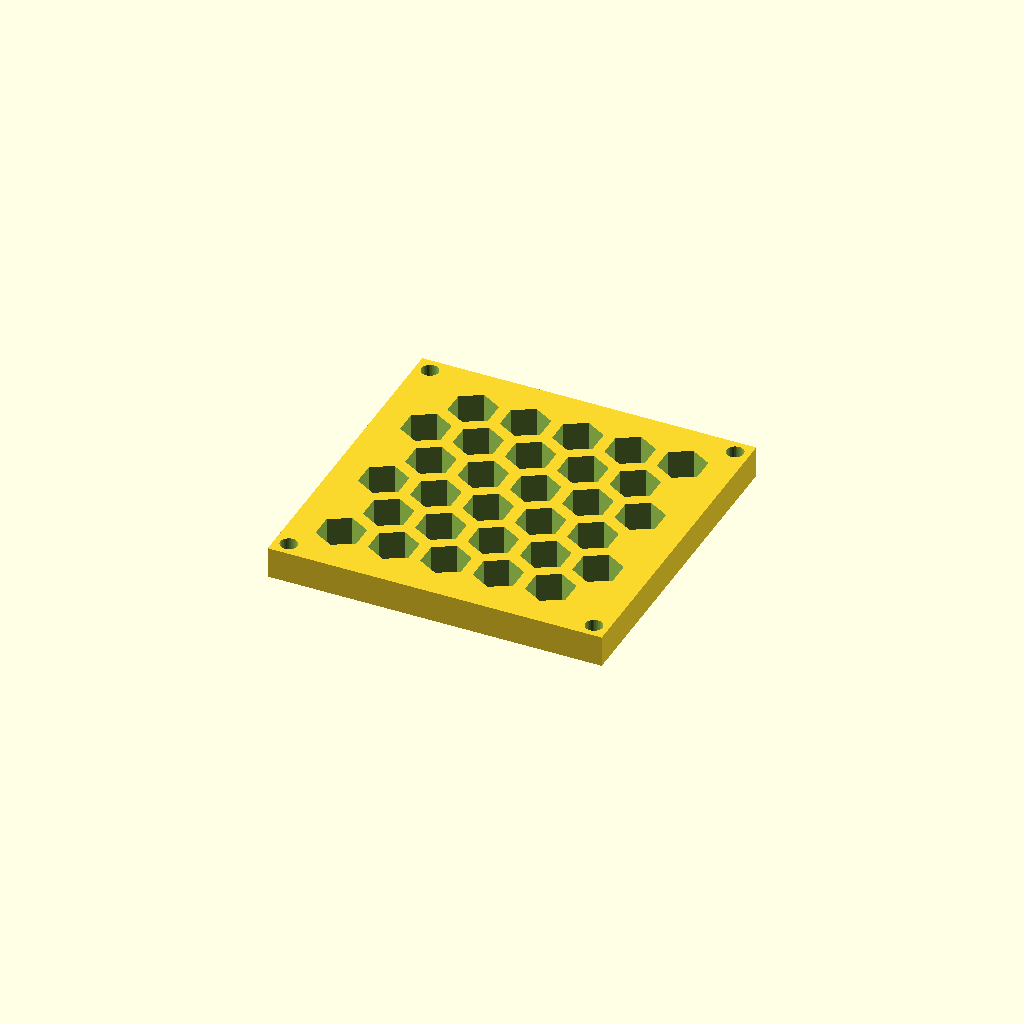
Cell 1: the model at its default parameters.
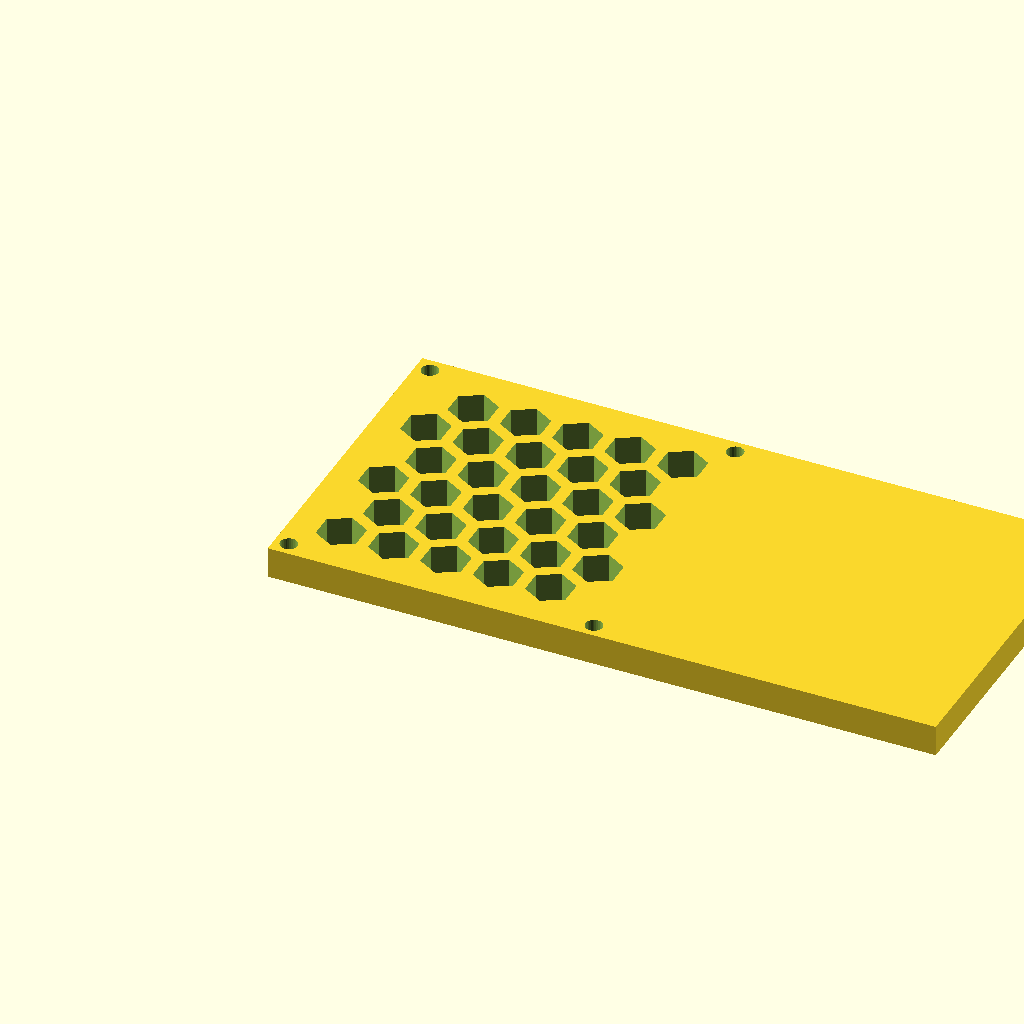
Cell 2: the same model with panel_w = 170.92.
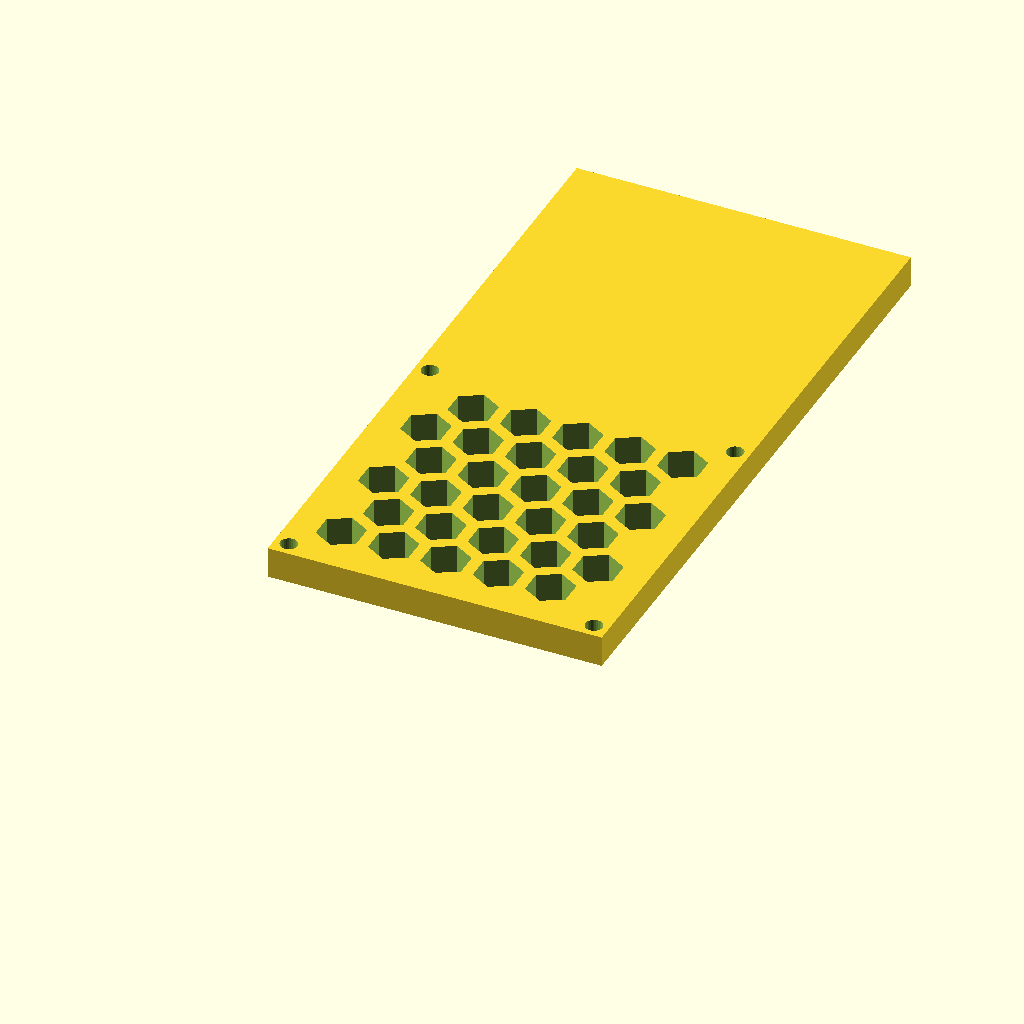
Cell 3 — panel_d set to 169.58, the other parameters unchanged.
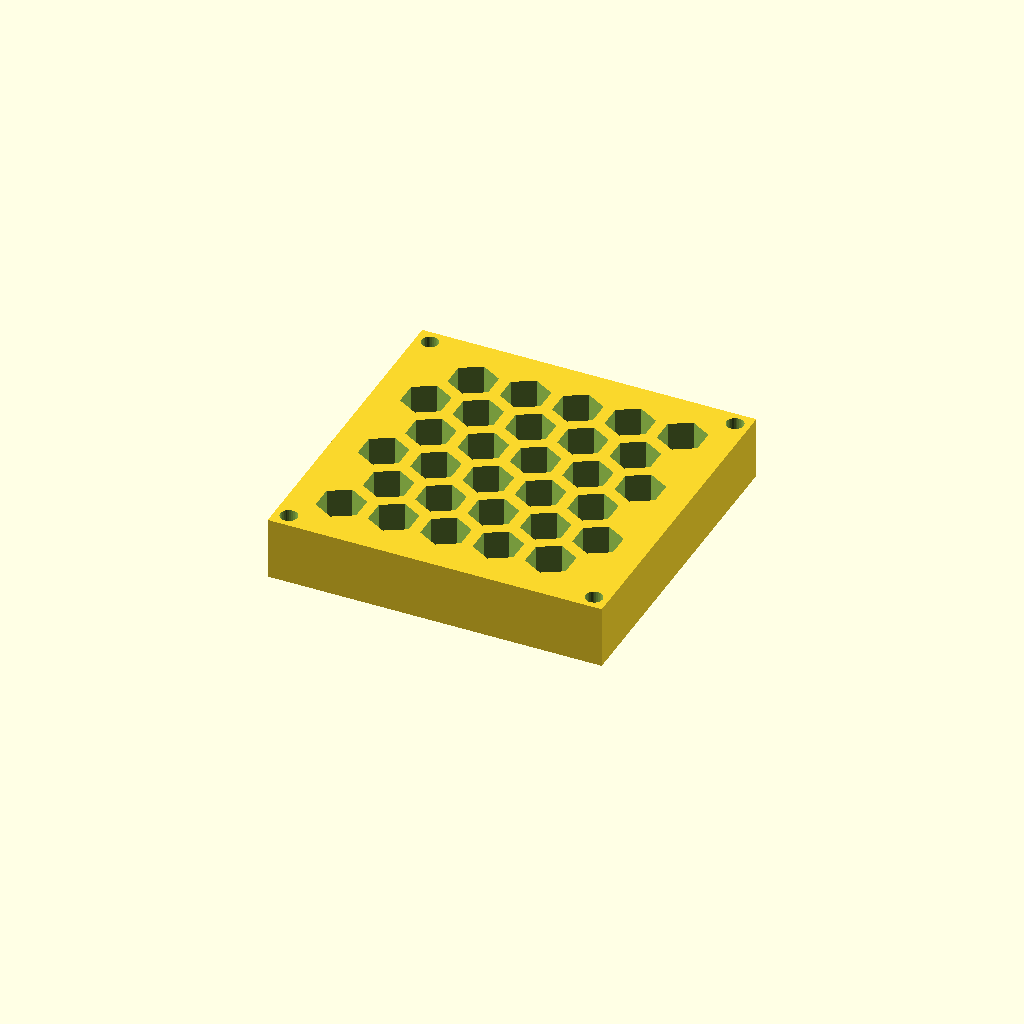
Cell 4: thick = 16 (everything else at default).
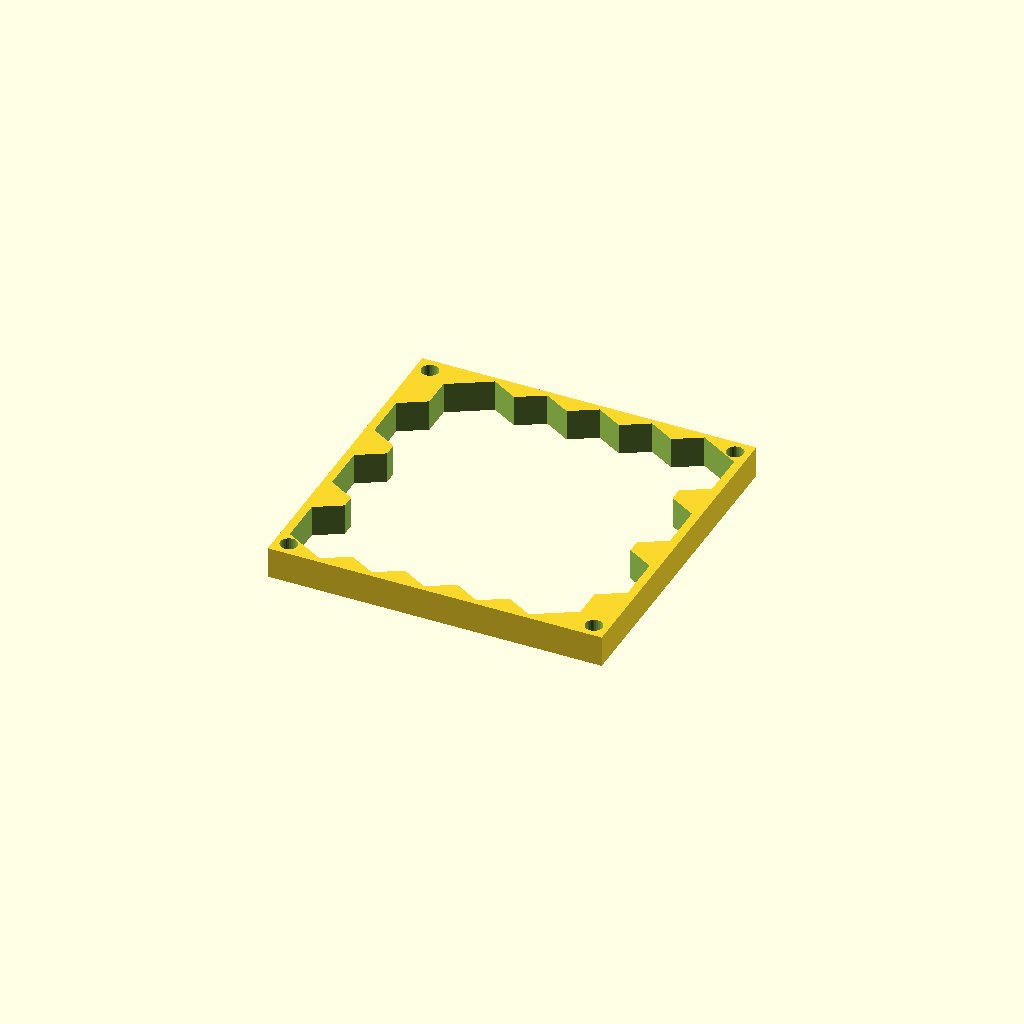
Cell 5 — cell_r set to 12, the other parameters unchanged.
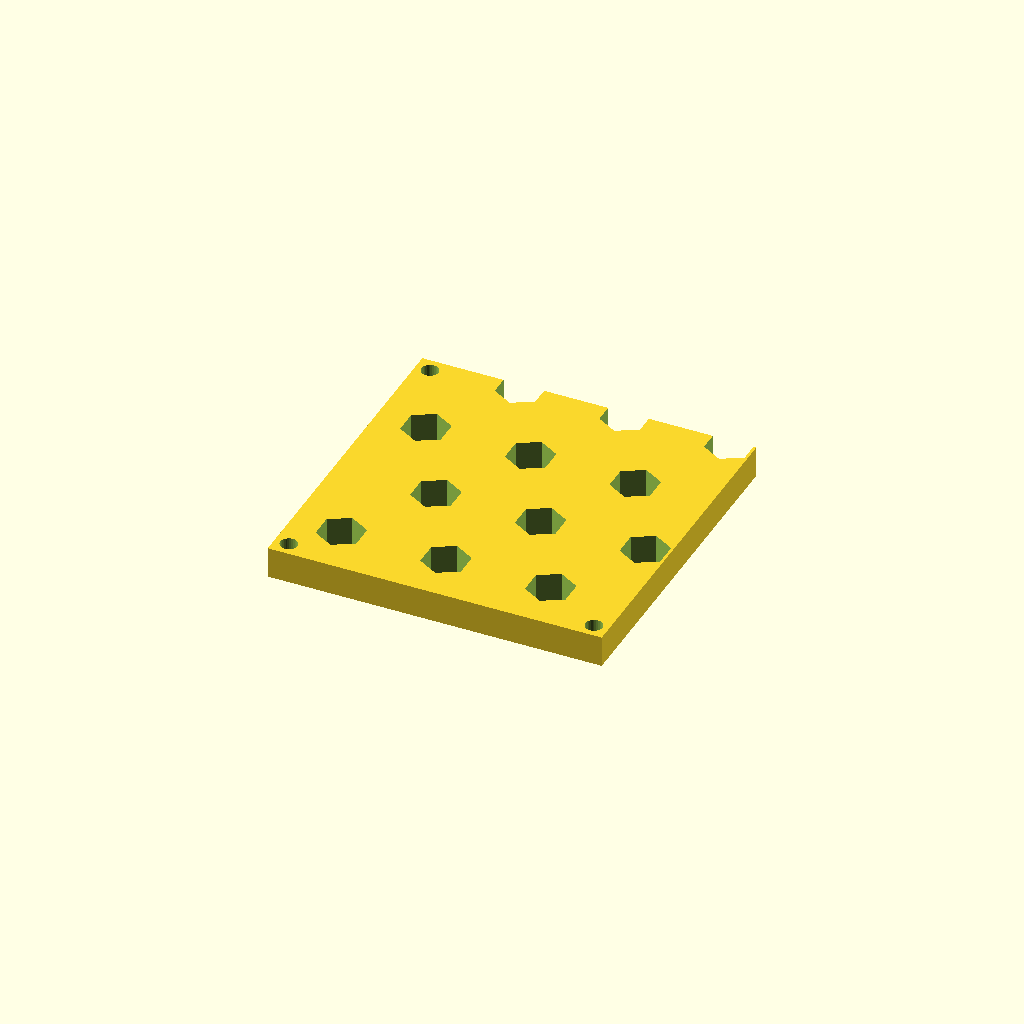
Cell 6: pitch = 26.78 (everything else at default).
One fixed orthographic camera (rotation 55°, 0°, 25°; colour scheme Cornfield) for every cell.
OpenSCAD source file optional_data/data/gen3/hexlattices/part_0021.scad:
$fn = 32;

// ----------------------------------------------------------------------
// Honeycomb panel: 85.46 x 84.79 mm, 30 cells of 12 mm
// ----------------------------------------------------------------------

// --- parameters (mm) ---
panel_w = 85.46;          // panel width
panel_d = 84.79;          // panel depth
thick = 8;                // panel thickness
cell_r = 6;               // hex cell circumradius
pitch = 13.39;            // hex cell pitch (centre to centre)
web = 3;                  // web between the cells
columns = 5;              // columns of cells
rows = 6;                 // rows of cells
cell_count = 30;          // total cells
shift_x = 12.6;           // first cell offset in x
shift_y = 13.4;           // first cell offset in y
mount_d = 4.4;            // corner mounting holes
hole_off = 3.7;           // mounting hole offset from the corners

difference() {
  union() {
    cube([panel_w, panel_d, thick]);
  }
  /* hexagonal cells, point-up, cut right through the plate */
  for (row = [0 : rows - 1]) {
    for (col = [0 : columns - 1]) {
      translate([shift_x + col * pitch + (row % 2) * pitch / 2, shift_y + row * pitch * 0.866025, -2.5]) rotate([0, 0, 30]) cylinder(h = thick + 5, d = 2 * cell_r, $fn = 6);
    }
  }
  /* corner mounting holes, clear of the outer cell web */
  translate([3.7, 3.7, -2.5]) cylinder(h = thick + 5, d = mount_d);
  translate([81.76, 3.7, -2.5]) cylinder(h = thick + 5, d = mount_d);
  translate([3.7, 81.09, -2.5]) cylinder(h = thick + 5, d = mount_d);
  translate([81.76, 81.09, -2.5]) cylinder(h = thick + 5, d = mount_d);
}
Customizer parameters (derived from the source; name, type, default, range or options):
panel_w: number, default 85.46
panel_d: number, default 84.79
thick: number, default 8
cell_r: number, default 6
pitch: number, default 13.39
web: number, default 3
columns: number, default 5
rows: number, default 6
cell_count: number, default 30
shift_x: number, default 12.6
shift_y: number, default 13.4
mount_d: number, default 4.4
hole_off: number, default 3.7
